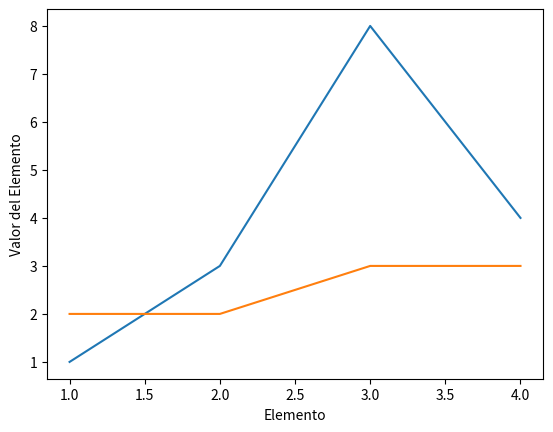

Write the Python code that produced this figure.
"""
En este ejemplo se muestra como dibujar dos series diferentes de datos
sobre la misma gráfica.
"""
import matplotlib.pyplot as plt

x =  [1, 2, 3, 4]
y1 = [1, 3, 8, 4]
y2 = [2, 2, 3, 3]

plt.plot(x, y1)
plt.plot(x, y2)

plt.ylabel('Valor del Elemento')
plt.xlabel('Elemento')

plt.show()